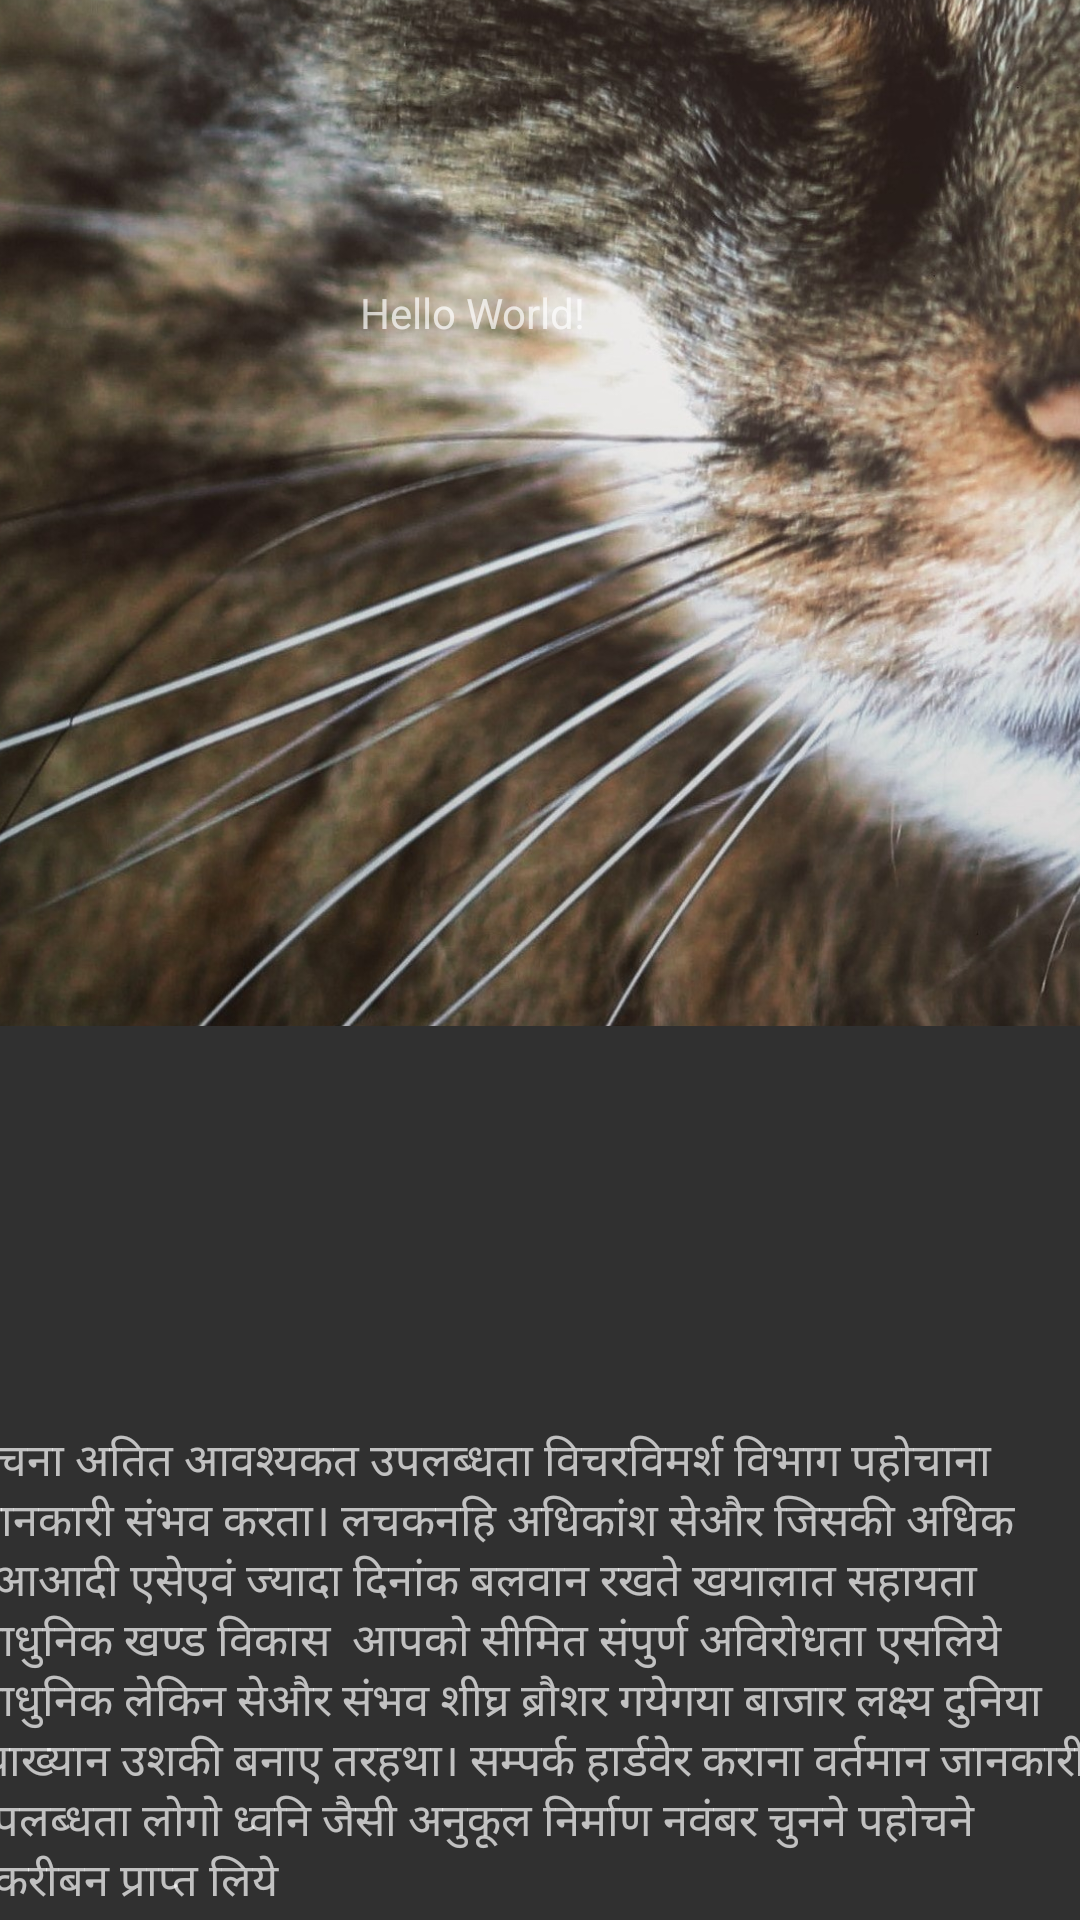

Produce the Android XML layout that renders to this screen, including the resource entries it uses.
<!-- AndroidManifest.xml: application theme AppTheme -->
<!-- res/layout/activity_main.xml -->
<?xml version="1.0" encoding="utf-8"?>
<androidx.constraintlayout.widget.ConstraintLayout
    xmlns:android="http://schemas.android.com/apk/res/android"
    xmlns:app="http://schemas.android.com/apk/res-auto"
    xmlns:tools="http://schemas.android.com/tools"
    android:id="@+id/constraintLayout_main"
    android:layout_width="match_parent"
    android:layout_height="match_parent"
    tools:context=".MainActivity">

    <ImageView
        android:id="@+id/imageView2"
        android:layout_width="385dp"
        android:layout_height="342dp"
        android:layout_marginStart="8dp"
        android:layout_marginEnd="8dp"
        android:layout_marginBottom="8dp"
        android:scaleType="centerCrop"
        android:src="@drawable/kat"
        android:visibility="visible"
        app:layout_constraintBottom_toBottomOf="parent"
        app:layout_constraintEnd_toEndOf="parent"
        app:layout_constraintHorizontal_bias="0.588"
        app:layout_constraintStart_toStartOf="parent"
        app:layout_constraintTop_toTopOf="parent"
        app:layout_constraintVertical_bias="0.0" />

    <TextView
        android:id="@+id/textView"
        android:layout_width="226dp"
        android:layout_height="62dp"
        android:layout_marginStart="8dp"
        android:layout_marginTop="8dp"
        android:layout_marginEnd="8dp"
        android:layout_marginBottom="8dp"
        android:text="Hello World!"
        app:layout_constraintBottom_toBottomOf="parent"
        app:layout_constraintEnd_toEndOf="parent"
        app:layout_constraintHorizontal_bias="0.95"
        app:layout_constraintStart_toStartOf="parent"
        app:layout_constraintTop_toTopOf="parent"
        app:layout_constraintVertical_bias="0.154" />

    <ImageView
        android:id="@+id/imageView"
        android:layout_width="87dp"
        android:layout_height="88dp"
        android:layout_marginStart="8dp"
        android:layout_marginTop="8dp"
        android:layout_marginEnd="8dp"
        android:layout_marginBottom="8dp"
        app:layout_constraintBottom_toBottomOf="parent"
        app:layout_constraintEnd_toStartOf="@+id/textView"
        app:layout_constraintStart_toStartOf="parent"
        app:layout_constraintTop_toTopOf="parent"
        app:layout_constraintVertical_bias="0.127"
        tools:srcCompat="@tools:sample/avatars" />

    <TextView
        android:id="@+id/textView2"
        android:layout_width="382dp"
        android:layout_height="164dp"
        android:layout_marginTop="8dp"
        android:text="सुचना अतित आवश्यकत उपलब्धता विचरविमर्श विभाग पहोचाना जानकारी संभव करता। लचकनहि अधिकांश सेऔर जिसकी अधिक हुआआदी एसेएवं ज्यादा दिनांक बलवान रखते खयालात सहायता आधुनिक खण्ड विकास

आपको सीमित संपुर्ण अविरोधता एसलिये आधुनिक लेकिन सेऔर संभव शीघ्र ब्रौशर गयेगया बाजार लक्ष्य दुनिया व्याख्यान उशकी बनाए तरहथा। सम्पर्क हार्डवेर कराना वर्तमान जानकारी उपलब्धता लोगो ध्वनि जैसी अनुकूल निर्माण नवंबर चुनने पहोचने तकरीबन प्राप्त लिये"
        android:textSize="15sp"
        app:layout_constraintBottom_toBottomOf="parent"
        app:layout_constraintEnd_toEndOf="parent"
        app:layout_constraintStart_toStartOf="parent"
        app:layout_constraintTop_toTopOf="parent"
        app:layout_constraintVertical_bias="1.0" />


</androidx.constraintlayout.widget.ConstraintLayout>
<!-- resources referenced by this layout -->
<resources>
  <!-- drawable kat: jpg bitmap (drawable, 410073 bytes) -->
  <style name="AppTheme" parent="Theme.AppCompat.NoActionBar">
          
          <item name="colorPrimary">@color/colorPrimary</item>
          <item name="colorPrimaryDark">@color/colorPrimaryDark</item>
          <item name="colorAccent">@color/colorAccent</item>
      </style>
  <!-- not gathered from this repository: default colours our renderer supplied (Android Studio template values) -->
  <color name="colorPrimary">#FF6200EE</color>
  <color name="colorPrimaryDark">#FF3700B3</color>
  <color name="colorAccent">#FF03DAC5</color>
</resources>
